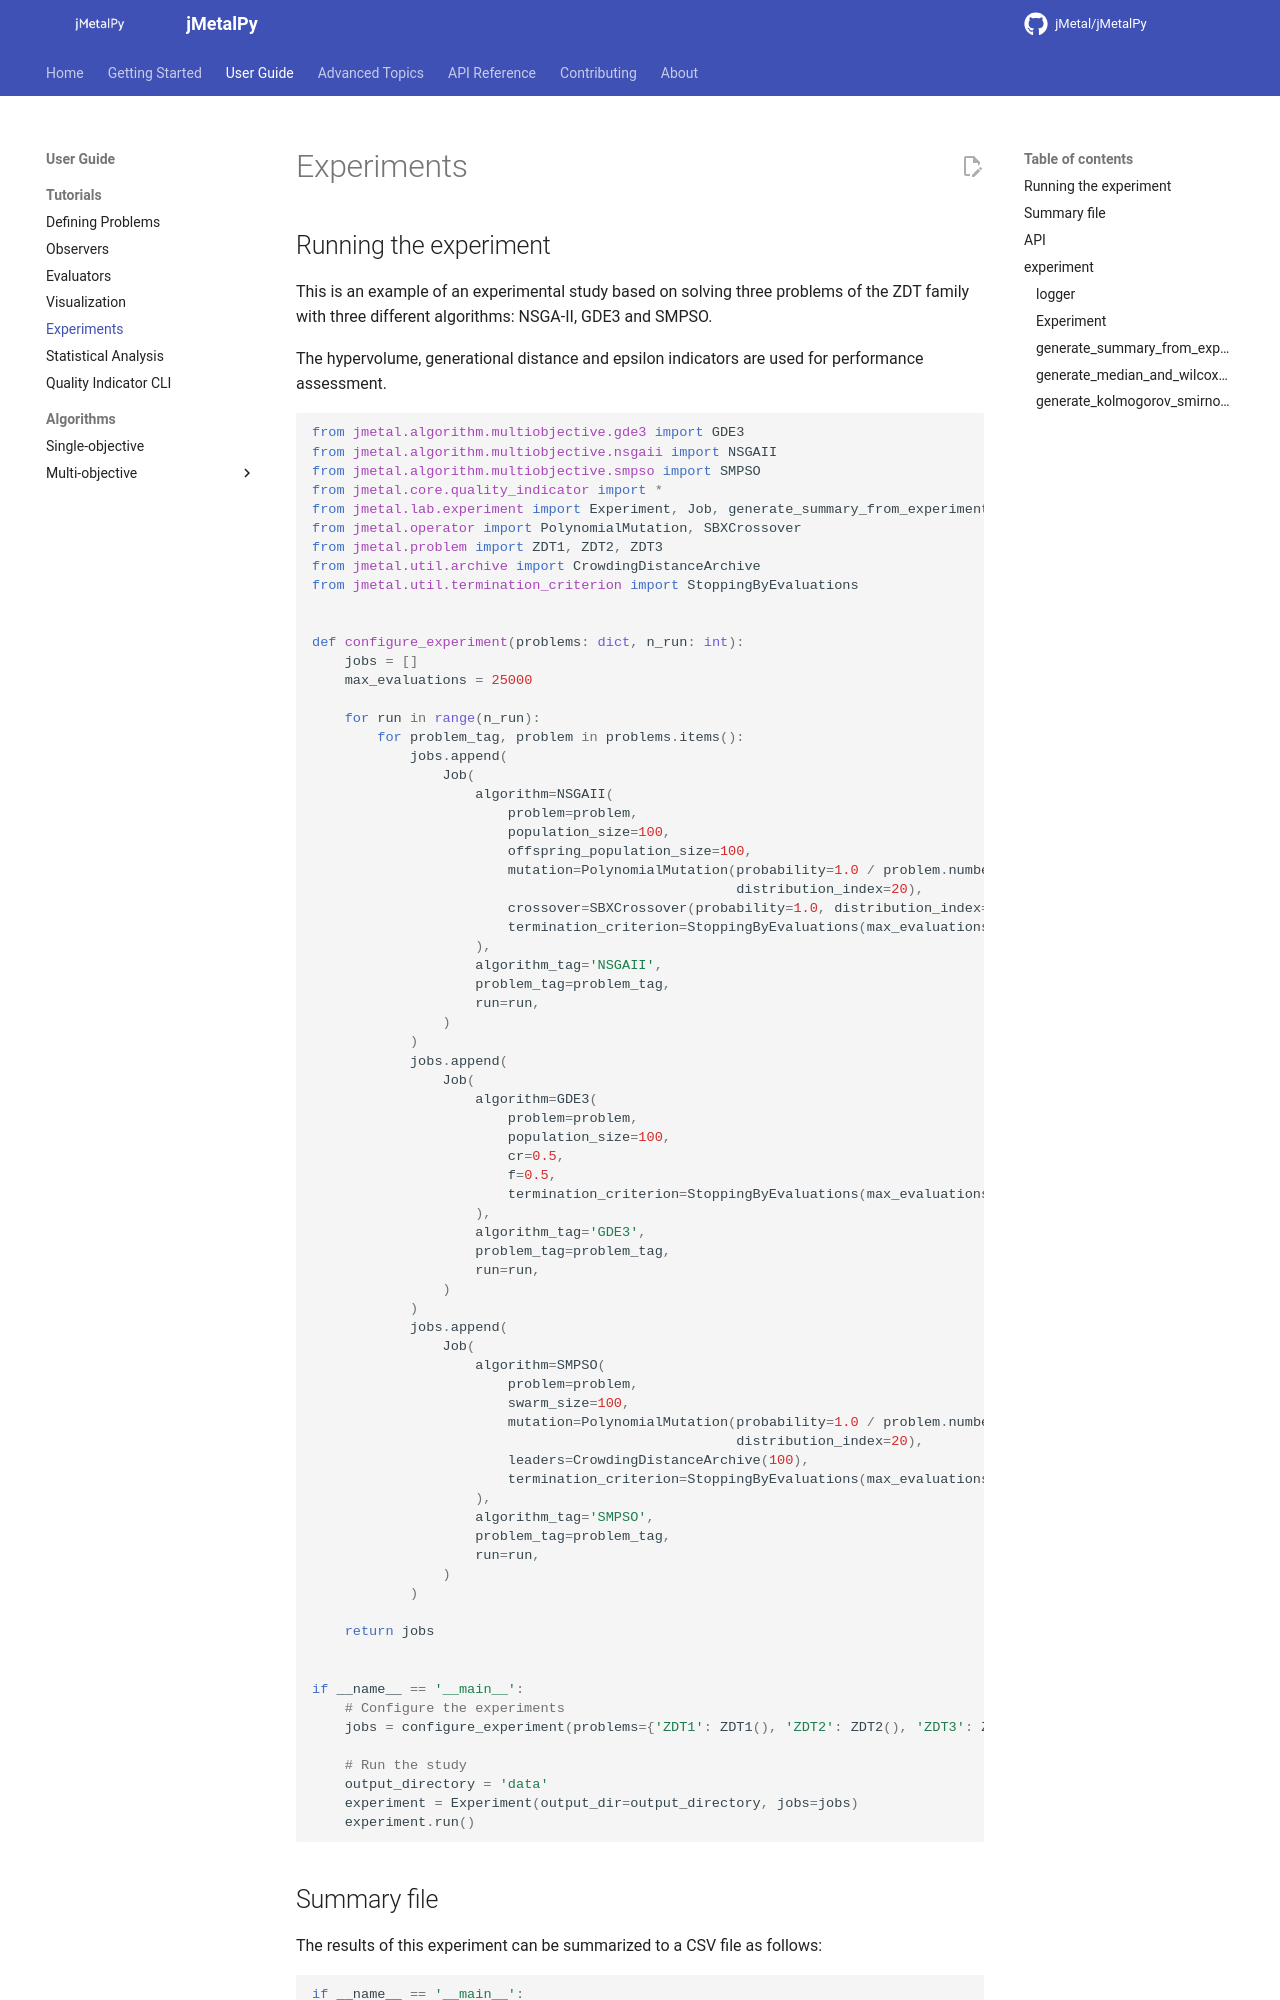

repository: jMetal/jMetalPy · page: tutorials/experiment/index.html · generator: mkdocs

# Experiments

## Running the experiment

This is an example of an experimental study based on solving three problems of the ZDT family with
three different algorithms: NSGA-II, GDE3 and SMPSO.

The hypervolume, generational distance and epsilon indicators are used for performance assessment.

```python
from jmetal.algorithm.multiobjective.gde3 import GDE3
from jmetal.algorithm.multiobjective.nsgaii import NSGAII
from jmetal.algorithm.multiobjective.smpso import SMPSO
from jmetal.core.quality_indicator import *
from jmetal.lab.experiment import Experiment, Job, generate_summary_from_experiment
from jmetal.operator import PolynomialMutation, SBXCrossover
from jmetal.problem import ZDT1, ZDT2, ZDT3
from jmetal.util.archive import CrowdingDistanceArchive
from jmetal.util.termination_criterion import StoppingByEvaluations


def configure_experiment(problems: dict, n_run: int):
    jobs = []
    max_evaluations = 25000
